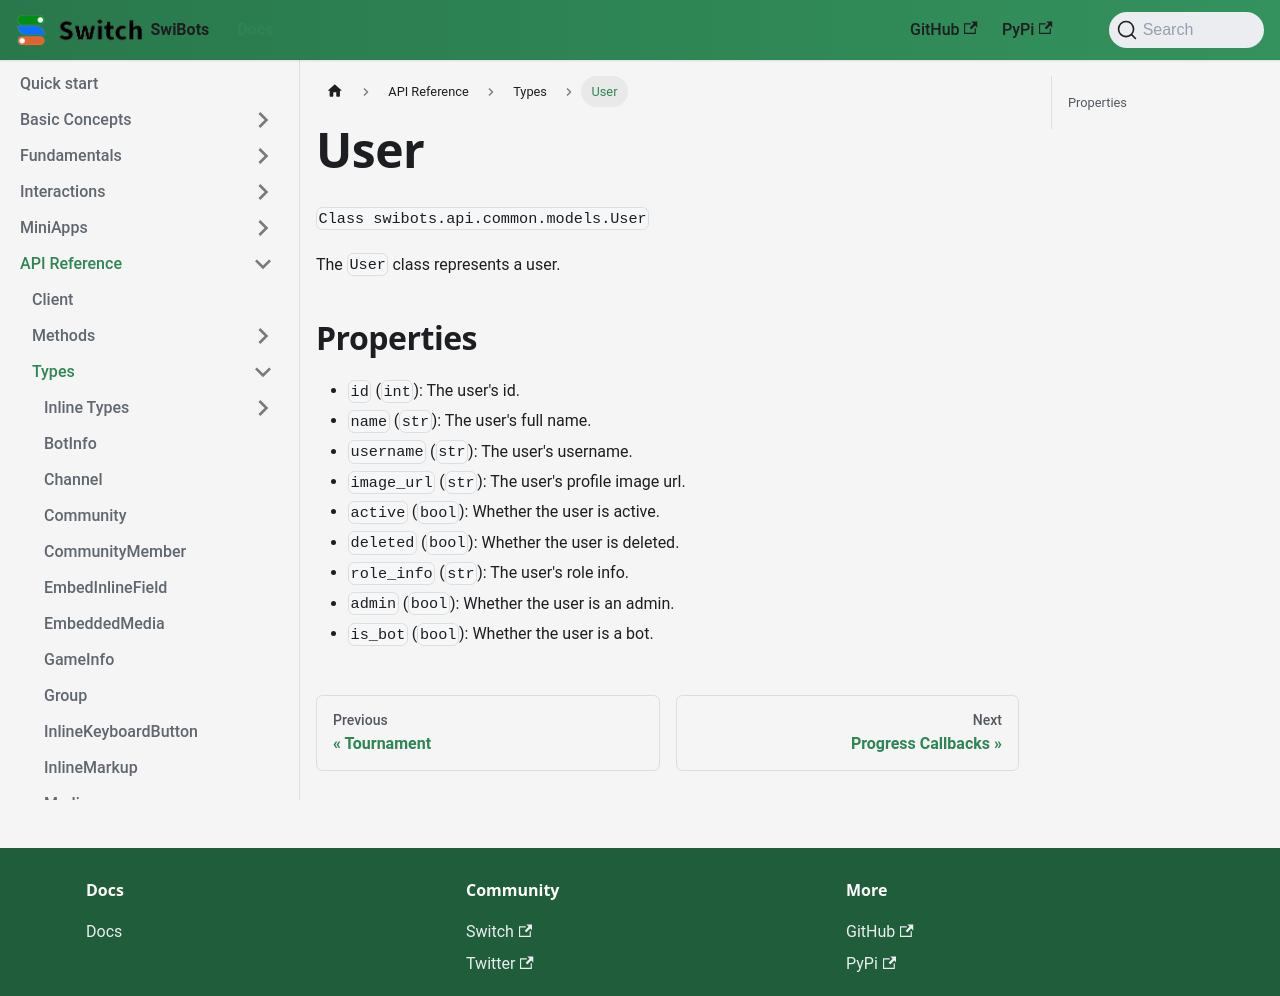

repository: switchcollab/Switch-Bots-Python-Library · page: docs/api_reference/types/user/index.html · generator: docusaurus

# User

`Class swibots.api.common.models.User`

The `User` class represents a user.

## Properties

- `id` (`int`): The user's id.
- `name` (`str`): The user's full name.
- `username` (`str`): The user's username.
- `image_url` (`str`): The user's profile image url.
- `active` (`bool`): Whether the user is active.
- `deleted` (`bool`): Whether the user is deleted.
- `role_info` (`str`): The user's role info.
- `admin` (`bool`): Whether the user is an admin.
- `is_bot` (`bool`): Whether the user is a bot.
